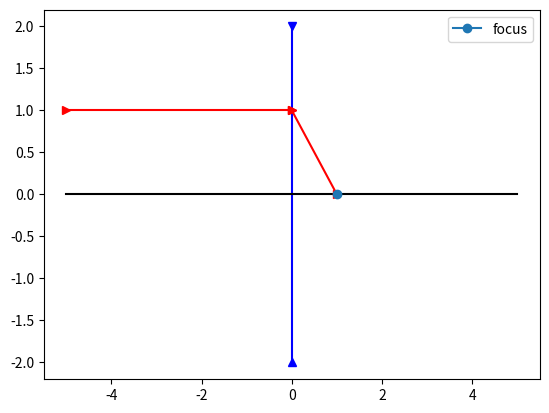

Reproduce this figure in Python.
import matplotlib.pyplot as plt


def beams_moving (h=1, F=1, k=1):
    '''Выводит ход луча'''
    plt.plot([0],[-2], marker="^",color="b")
    plt.plot([0],[2], marker="v", color="b")
    plt.plot([0,0],[-2,2], color="b")
    plt.plot([-5,5], [0,0], color="k")
    plt.plot([-5,0],[h,h], color="r", marker=">")
    plt.plot([0, h],[F, 0], color="r",marker=">")
    plt.plot([F],[0], marker=".",ms="12",label="focus")
    plt.legend()
    
    plt.show()

beams_moving()  